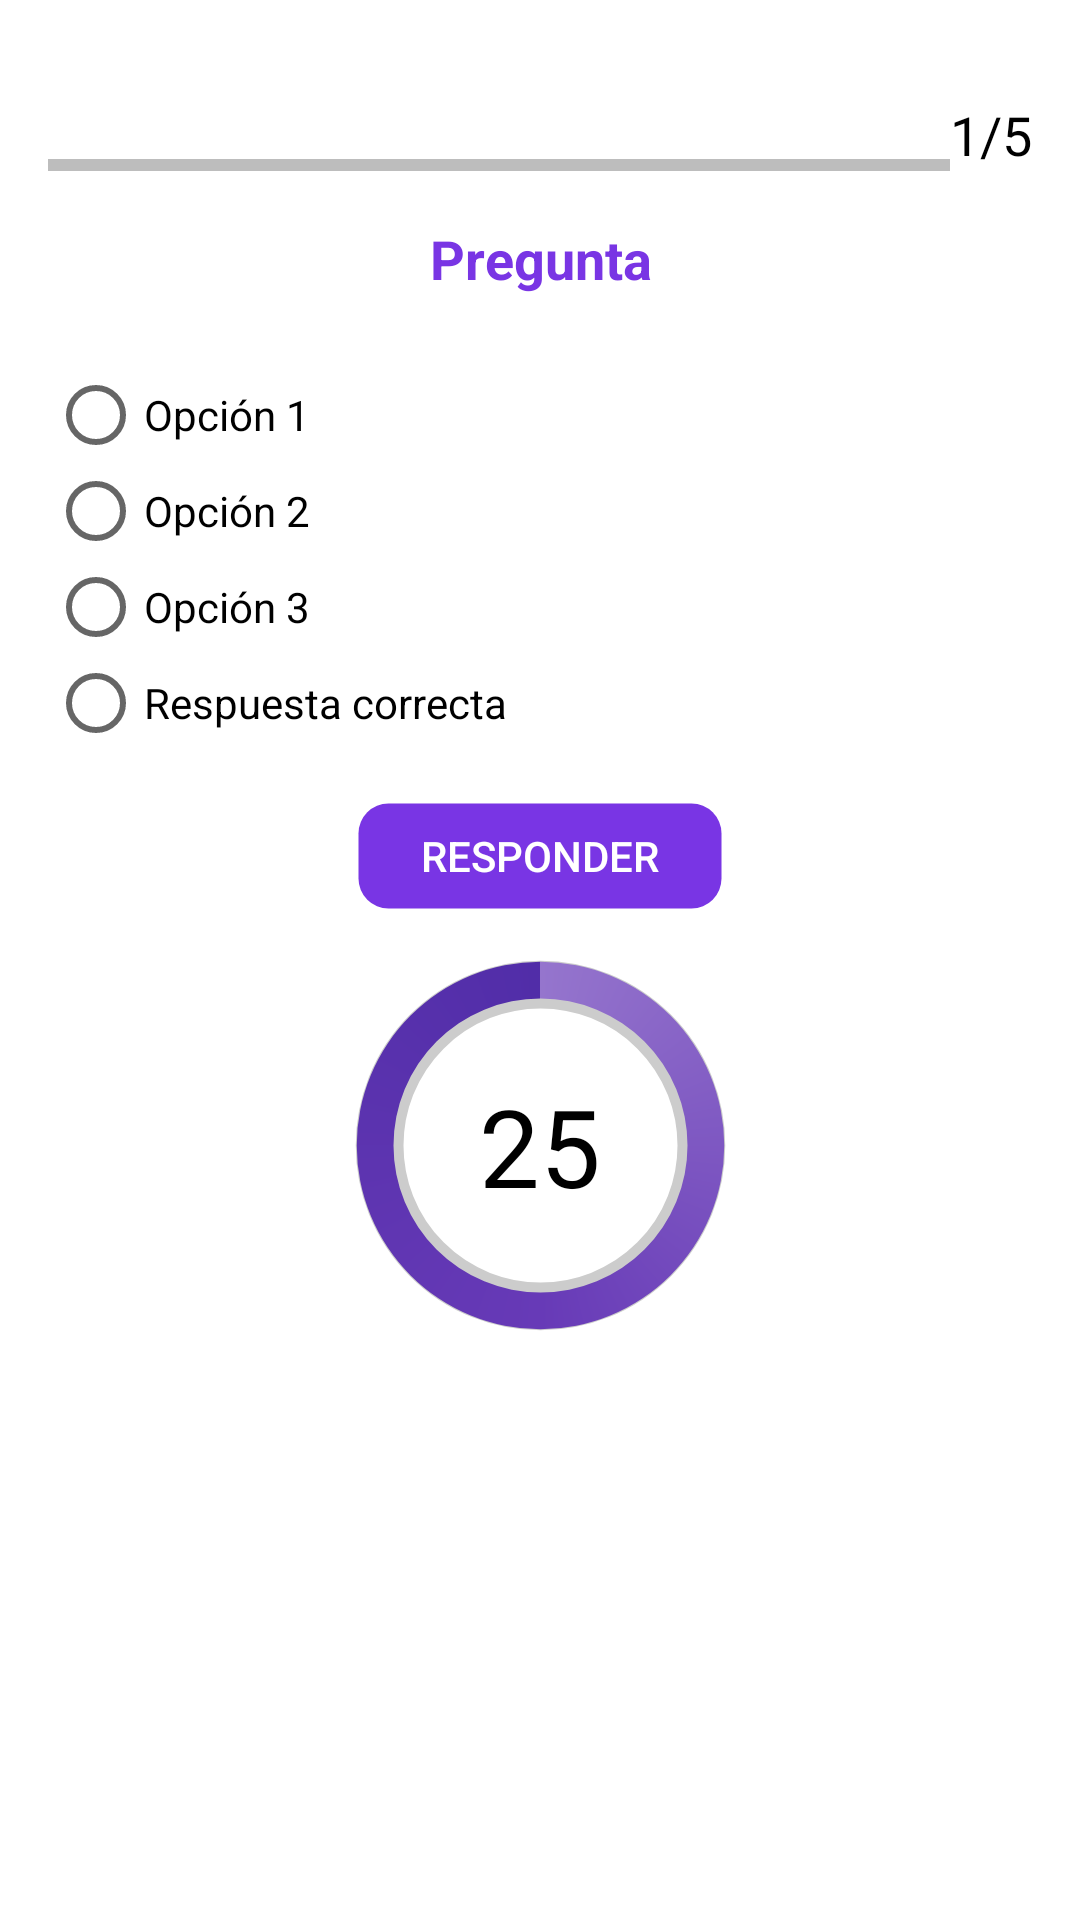

Reconstruct the res/layout file that produces this screen, plus the resources it refers to.
<!-- AndroidManifest.xml: application theme Base.Theme.NavigationDrawerCodelia -->
<!-- res/layout/activity_cuestionario.xml -->
<?xml version="1.0" encoding="utf-8"?>
<ScrollView xmlns:android="http://schemas.android.com/apk/res/android"
    xmlns:app="http://schemas.android.com/apk/res-auto"
    xmlns:tools="http://schemas.android.com/tools"
    android:layout_width="match_parent"
    android:layout_height="match_parent"
    android:padding="16dp"
    android:background="@color/white">

    <RelativeLayout
        android:layout_width="match_parent"
        android:layout_height="wrap_content"
        android:background="@color/white">

        <LinearLayout
            android:id="@+id/progress_container"
            android:layout_width="match_parent"
            android:layout_height="wrap_content"
            android:orientation="horizontal"
            android:gravity="center_vertical"
            android:layout_marginTop="16dp">

            <ProgressBar
                android:id="@+id/progressBar"
                style="?android:attr/progressBarStyleHorizontal"
                android:layout_width="0dp"
                android:layout_height="wrap_content"
                android:layout_weight="1"
                android:layout_marginTop="10dp"
                android:progressTint="#7935E4"
                android:progressBackgroundTint="@color/black"
                android:indeterminate="false" />

            <TextView
                android:id="@+id/progress_text"
                android:layout_width="wrap_content"
                android:layout_height="wrap_content"
                android:text="1/5"
                android:textColor="@color/black"
                android:textSize="18sp" />
        </LinearLayout>

        <TextView
            android:id="@+id/lblPregunta"
            android:layout_width="match_parent"
            android:layout_height="wrap_content"
            android:text="Pregunta"
            android:textColor="#7935E4"
            android:textSize="18sp"
            android:textStyle="bold"
            android:layout_below="@id/progress_container"
            android:layout_marginTop="16dp"
            android:layout_marginBottom="16dp"
            android:gravity="center_horizontal" />

        <RadioGroup
            android:id="@+id/radioGroup"
            android:layout_width="match_parent"
            android:layout_height="wrap_content"
            android:layout_below="@id/lblPregunta"
            android:layout_marginTop="8dp"
            android:orientation="vertical">

            <RadioButton
                android:id="@+id/radioBtn1"
                android:layout_width="match_parent"
                android:layout_height="wrap_content"
                android:text="Opción 1"
                style="@style/CustomRadioButton" />

            <RadioButton
                android:id="@+id/radioBtn2"
                android:layout_width="match_parent"
                android:layout_height="wrap_content"
                android:text="Opción 2"
                style="@style/CustomRadioButton" />

            <RadioButton
                android:id="@+id/radioBtn3"
                android:layout_width="match_parent"
                android:layout_height="wrap_content"
                android:text="Opción 3"
                style="@style/CustomRadioButton" />

            <RadioButton
                android:id="@+id/radioBtn4"
                android:layout_width="match_parent"
                android:layout_height="wrap_content"
                android:text="Respuesta correcta"
                style="@style/CustomRadioButton" />

        </RadioGroup>

        <Button
            android:id="@+id/btnResponder"
            android:layout_width="124dp"
            android:layout_height="38dp"
            android:layout_below="@id/radioGroup"
            android:layout_centerHorizontal="true"
            android:layout_marginTop="16dp"
            android:background="@drawable/borde_circle"
            android:backgroundTint="#7935E4"
            android:text="Responder"
            android:textColor="@color/white"
            android:textSize="14sp" />

        <Button
            android:id="@+id/btnSiguiente"
            android:layout_width="wrap_content"
            android:layout_height="wrap_content"
            android:layout_below="@id/btnResponder"
            android:layout_centerHorizontal="true"
            android:layout_marginTop="16dp"
            android:text="Siguiente Pregunta"
            android:backgroundTint="@color/teal_700"
            android:textColor="@color/white"
            android:textSize="14sp"
            android:visibility="gone" />

        <Button
            android:id="@+id/btnSalir"
            android:layout_width="wrap_content"
            android:layout_height="wrap_content"
            android:layout_below="@id/btnSiguiente"
            android:layout_centerHorizontal="true"
            android:layout_marginTop="16dp"
            android:text="Salir del Cuestionario"
            android:visibility="gone" />

        <androidx.constraintlayout.widget.ConstraintLayout
            android:layout_width="match_parent"
            android:layout_height="wrap_content"
            android:orientation="vertical"
            android:layout_below="@id/btnSalir"
            android:layout_marginTop="10dp">


            <ProgressBar
                android:id="@+id/timer_progress"
                style="?android:attr/progressBarStyleHorizontal"
                android:layout_width="147dp"
                android:layout_height="135dp"
                android:layout_centerHorizontal="true"
                android:layout_gravity="center"
                android:indeterminate="false"
                android:max="25"
                android:progress="25"
                android:progressDrawable="@drawable/circular_progress"
                android:visibility="visible"
                app:layout_constraintEnd_toEndOf="parent"
                app:layout_constraintStart_toStartOf="parent"
                app:layout_constraintTop_toTopOf="parent" />

            <TextView
                android:id="@+id/timer_text"
                android:layout_width="wrap_content"
                android:layout_height="wrap_content"
                android:layout_centerHorizontal="true"
                android:text="25"
                android:textColor="@color/black"
                android:textSize="36sp"
                app:layout_constraintBottom_toBottomOf="@+id/timer_progress"
                app:layout_constraintEnd_toEndOf="parent"
                app:layout_constraintStart_toStartOf="parent"
                app:layout_constraintTop_toTopOf="parent" />
        </androidx.constraintlayout.widget.ConstraintLayout>
    </RelativeLayout>
</ScrollView>
<!-- resources referenced by this layout -->
<resources>
  <color name="black">#FF000000</color>
  <color name="teal_700">#5194B3</color>
  <color name="white">#FFFFFFFF</color>
  <!-- drawable borde_circle (drawable) -->
  <?xml version="1.0" encoding="utf-8"?>
  <shape xmlns:android="http://schemas.android.com/apk/res/android"
      android:shape="rectangle">
  
      
      <stroke android:color="#00FFFFFF" android:width="3dp"/>
  
      
      <solid android:color="#7935E4"/>
  
      
      <corners android:radius="10dp"/>
  </shape>
  <!-- drawable circular_progress (drawable) -->
  <?xml version="1.0" encoding="utf-8"?>
  <layer-list xmlns:android="http://schemas.android.com/apk/res/android">
  
      
      <item>
          <shape
              android:shape="ring"
              android:innerRadiusRatio="3"
              android:thicknessRatio="12"
              android:useLevel="false">
              <solid android:color="#E0E0E0" />
              <stroke
                  android:width="4dp"
              android:color="#CCCCCC" />
          </shape>
      </item>
  
      
      <item android:id="@android:id/progress">
          <rotate
              android:fromDegrees="270"
              android:toDegrees="270">
              <shape
                  android:shape="ring"
                  android:innerRadiusRatio="3"
                  android:thicknessRatio="12"
                  android:useLevel="true">
                  <gradient
                      android:centerColor="#673AB7"
                  android:endColor="#512DA8"
                  android:startColor="#9575CD"
                  android:type="sweep" />
              </shape>
          </rotate>
      </item>
  
  </layer-list>
  <style name="Base.Theme.NavigationDrawerCodelia" parent="Theme.AppCompat.Light">
          <item name="colorPrimary">@color/purple_500</item>
          <item name="colorPrimaryVariant">@color/purple_700</item>
          <item name="colorOnPrimary">@color/white</item>
          <item name="colorSecondary">@color/teal_200</item>
          <item name="colorSecondaryVariant">@color/teal_700</item>
          <item name="colorOnSecondary">@color/black</item>
          <item name="android:statusBarColor" tools:targetApi="l">?attr/colorPrimaryVariant</item>
          <item name="windowActionBar">false</item>
          <item name="windowNoTitle">true</item>
      </style>
  <color name="purple_500">#E470F8</color>
  <color name="purple_700">#740088</color>
  <color name="teal_200">#03A9F4</color>
</resources>
